pico-8 play session: hold → + tap 🅾

[t = 1 s] hold → ~1s, tap 🅾 ~2×
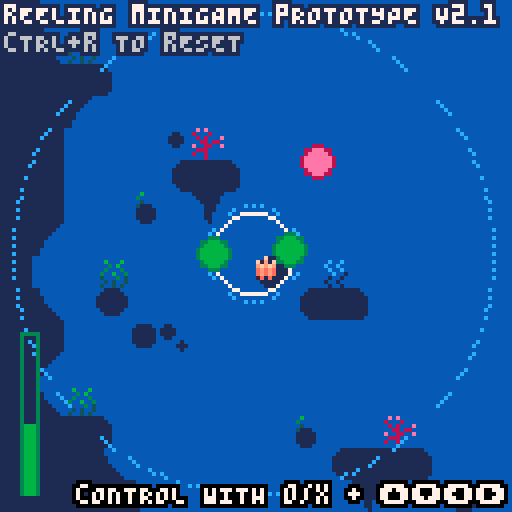
[t = 2 s] hold → ~2s, tap 🅾 ~4×
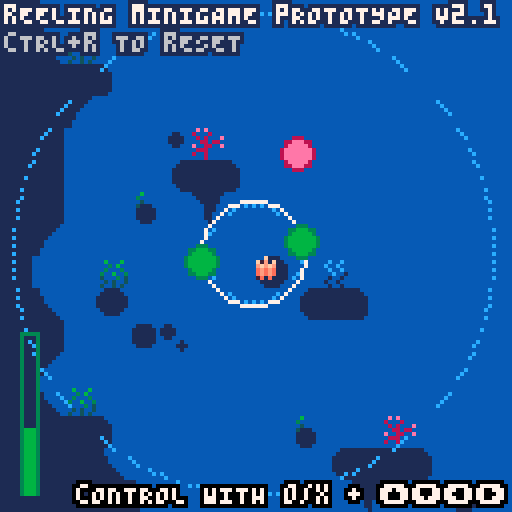
[t = 4 s] hold → ~4s, tap 🅾 ~7×
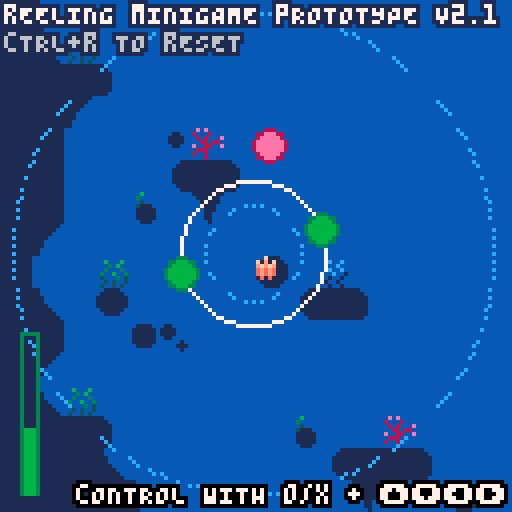
[t = 6 s] hold → ~6s, tap 🅾 ~10×
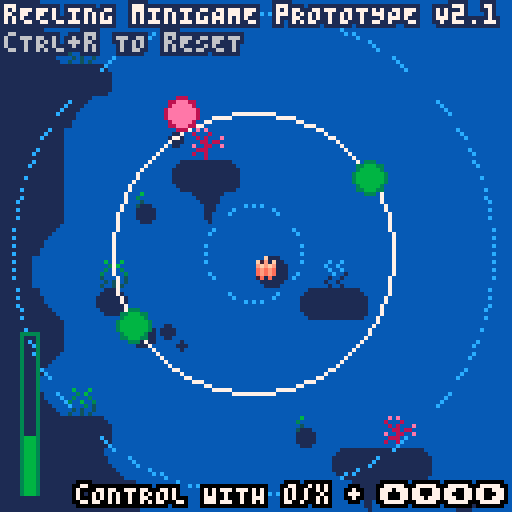
[t = 8 s] hold → ~8s, tap 🅾 ~14×
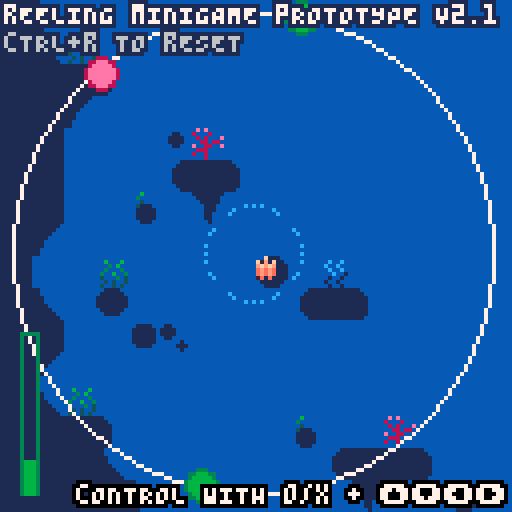

pico-8 cartridge
version 42
__lua__
--fishing game 🐱 
--by alex & kota
-------------------------------

function _init()
 cam={x=0,y=0}
 
 --muffle music
 music(2)
 poke(0x5f41, 15)
 poke(0x5f43, 15)

 --set color palette
 reset_pal()
 --shortcuts to make it easier
	--to reset pal
	p=pal
	rp=reset_pal

 init_reeling()

 --create fish arcetypes
 init_fish()
 
 --set up interactalbes
 --init_interactables()
 
 --set update/draw
 --_upd=update_game
 --_drw=draw_game
 
 --debug
	--add show debug menu item
	menuitem(1,"debug on/off",function()show_debug = not show_debug end)
end


function _update()
	update_reeling()
 
 shake()
end


function _draw()
 cls(2)
 map()
 
 --draw minigame
 if(draw_reeling_mg)then
	 draw_reeling()
 end
 
 if(show_debug)then
	 print_debug()
	 draw_hboxs()
 end
 
 if(t()<6)then
		bprint("rEELING mINIGAME pROTOTYPE V2.1",1,1,15,1)
		bprint("cTRL+r TO rESET",1,8,14,1)
		bprint("cONTROL WITH o/x + ⬆️⬇️⬅️➡️",19,121,15,0)
 end
end


--== random helpers ==----------

--printing

--prints with a border
function bprint(text,x,y,c,bc)
 for i=x-1,x+1 do
  for j=y-1,y+1 do
   print(text,i,j,bc)
  end
 end
 print(text,x,y,c)
end

--prints with a centered border
--(set x=63 to center on screen)
function bprint_cent(str,x,y,c,bc)
 bprint(str,x-(#str*2),y,c,bc)
end


--sprites

--outlined sprite
function ospr(c, n, x, y, w, h, flip_x, flip_y)
	w = w or 1
	h = h or 1
	
	flip_x = flip_x or false
	flip_y = flip_y or false
	
	pal({[0]=c,c,c,c,c,c,c,c,c,c,c,c,c,c,c,c}, 0)
	
	spr(n, x-1, y, w, h, flip_x, flip_y)
	spr(n, x+1, y, w, h, flip_x, flip_y)
	spr(n, x, y-1, w, h, flip_x, flip_y)
	spr(n, x, y+1, w, h, flip_x, flip_y)

	pal(0)
	
	spr(n, x, y, w, h, flip_x, flip_y)
end

--outlined special sprite
function osspr(c, sx, sy, sw, sh, dx, dy, dw, dh, flip_x, flip_y)
	w = w or 1
	h = h or 1
	
	flip_x = flip_x or false
	flip_y = flip_y or false
	
	pal({[0]=c,c,c,c,c,c,c,c,c,c,c,c,c,c,c,c}, 0)
	
	sspr(sx,sy,sw,sh,dx-1,dy,dw,dh,flip_x,flip_y)
	sspr(sx,sy,sw,sh,dx,dy-1,dw,dh,flip_x,flip_y)
	sspr(sx,sy,sw,sh,dx+1,dy,dw,dh,flip_x,flip_y)
	sspr(sx,sy,sw,sh,dx,dy+1,dw,dh,flip_x,flip_y)
	
	pal(0)
	
	sspr(sx,sy,sw,sh,dx,dy,dw,dh,flip_x,flip_y)
end


--prints outlined sprites



--colors

--reset color palette
function reset_pal()
 pal()
 --poke( 0x5f2e, 1 ) --endable hidden colors
 custom_palette = {[0]=0,1,140,12,131,3,139,130,136,14,142,143,15,13,6,7}
 pal( custom_palette, 1 )
end


--== debug stuff ==-------------

--debug
debug={}

show_debug=false

function print_debug()
 for i=1,20 do
  if(debug[i]!=nil) then
   bprint(debug[i],cam.x+1,cam.y+1+(i-1)*6,8,0)
  end
 end
end

function draw_hboxs()
 for i in all(interactables) do
  local hb=i.hbox
  fillp(▒)
  rect(hb.x1,hb.y1,hb.x2,hb.y2,8)
  fillp()
 end
 
-- for i in all(enemies) do
--  local hb=i.hbox
--  fillp(▒)
--  rect(hb.x1,hb.y1,hb.x2,hb.y2,8)
--  fillp()
-- end
-- 
-- local hb=mg_fish.hbox
-- fillp(▒)
-- rect(hb.x1,hb.y1,hb.x2,hb.y2,8)
-- fillp()
end




function col(a,b)
 --check if hb
 --if(a.hb==nil)debug[8]=a.id..":invalid hb"
 --if(b.hb==nil)debug[8]=b.id..":invalid hb"
 ahb=a.hbox
 bhb=b.hbox

 if(
  ((ahb.x1>=bhb.x1 and ahb.x1<=bhb.x2)
  or (ahb.x2>=bhb.x1 and ahb.x2<=bhb.x2))
 and 
  ((ahb.y1>=bhb.y1 and ahb.y1<=bhb.y2)
  or (ahb.y2>=bhb.y1 and ahb.y2<=bhb.y2))
  ) then 
   return true
 end

 return false
end
-->8
-- reeling 
--============================--


function init_reeling()
 do_reeling_mg=true
 draw_reeling_mg=true
 reel_fish_caught=false
 reeling_mg_complete=false
 
 end_countdown=30
end


fish_sound=false
function update_reeling()
 if(not do_reeling_mg)then
  end_countdown-=1
  
  if(end_countdown==0)then
   reel_success2()
  end
 else
 
	 update_wheel()
	 
	 update_reelfish()
	 
	 update_reel_meter()
	 
	  --!! this is temporary and
	 --should be replaced with
	 --proper hitboxes 
	 
	 if(get_distance(reelfish,wpt1)<10
	  or get_distance(reelfish,wpt2)<10)then
	  
	  --print ! above fish
	  show_wow=true
	  
	  --update meter
	  reel_meter+=reel_bonus
	  
	  --manage audio
	  if(not fish_sound)then
	   sfx(45,3)
	   fish_sound=true
	  end
	  
	  if(reel_meter>reel_meter_max)then
	   debug[10]="fish caught!"
	   reel_meter=reel_meter_max
	   reel_success()
	  end
	 else
	  sfx(-1,3)
	  fish_sound=false
	  show_wow=false
	 end
	 
	 debug[1]=get_distance(reelfish,{x=63,y=63})
 end
end


function draw_reeling()
 draw_wheel()
 
 draw_reelfish()
 
 draw_reel_meter()
 
 if(reel_fish_caught)then
  draw_fish_got(uh_um_fish)
 end
end


--== wheel menu ==-----------------

wheel={
  angle=0
 ,spin_rate=.007
 ,retract_rate=.01
 ,radius=10
 ,grow_rate=1
 ,max_r=60
 ,min_r=12
}
wpt1={
 angle=0
 ,x=0,y=0
}
wpt2={
 angle=0.5
 ,x=0,y=0
}

reel_sound=false
function update_wheel()
 --rotate wheel
 if(btn(❎))then
  wheel.angle-=wheel.spin_rate
  if(not reel_sound)then
   sfx(46,2)
   reel_sound=true
  end
 elseif(btn(🅾️))then
  wheel.angle+=wheel.spin_rate
  if(not reel_sound)then
   sfx(47,2)
   reel_sound=true
  end
 else
  sfx(-1,2)
  reel_sound=false
 end
 
 --change wheel radius
 if(btn(⬅️)or btn(⬇️))then
  wheel.radius-=wheel.grow_rate
  if(wheel.radius<wheel.min_r)wheel.radius=wheel.min_r
 end
 if(btn(➡️)or btn(⬆️))then
  wheel.radius+=wheel.grow_rate
  if(wheel.radius>wheel.max_r)wheel.radius=wheel.max_r
 end
end


function draw_wheel()
 xp=cam.x+63
 yp=cam.y+63
 
 --draw outer/inner limit circs
 fillp(▒)
 circ(xp,yp,wheel.min_r,3)
 circ(xp,yp,wheel.max_r,3)
 fillp()
 
 --draw actual wheel
 circ(xp,yp,wheel.radius,15)
 
 --draw points
 wpt1.y=yp+wheel.radius*sin(wheel.angle+wpt1.angle)
 wpt2.y=yp+wheel.radius*sin(wheel.angle+wpt2.angle)
 wpt1.x=xp+wheel.radius*cos(wheel.angle+wpt1.angle)
 wpt2.x=xp+wheel.radius*cos(wheel.angle+wpt2.angle)
 circfill(wpt1.x,wpt1.y,4,6)
 circfill(wpt2.x,wpt2.y,4,6)
 circ(wpt1.x,wpt1.y,4,5)
 circ(wpt2.x,wpt2.y,4,5)
end


--== reeling fish ==------------


reelfish={
 x=63
 ,y=63
 ,rad=45
}


function update_reelfish()
 reelfish.x=cam.x+63+reelfish.rad*cos(t()/7)
 reelfish.y=cam.y+63+reelfish.rad*sin(t()/16)
end


function draw_reelfish()
 --ospr(3,128,reelfish.x,reelfish.y,2,1,false,false)
 circfill(reelfish.x,reelfish.y,4,9)
 circ(reelfish.x,reelfish.y,4,8)

 if(show_wow)bprint("!",reelfish.x+5,reelfish.y-8,8,0)
end


--== reeling meter ==------------


reel_meter_max=40
reel_meter=20
reel_rate=0.1
reel_bonus=0.3

function update_reel_meter()
 --update reel meter
 reel_meter-=reel_rate
  
 --if reel meter <= 0 end
 if(reel_meter<=0) then
  --end minigame
  reel_meter=0
 end
end


function draw_reel_meter()
 local bottom_y=cam.y+123
 rect(5,bottom_y-reel_meter_max,9,bottom_y,5)
 rectfill(6,bottom_y-reel_meter,8,bottom_y,6)
end


--== other helpers ==------------


--win function--
function reel_success()
 do_reeling_mg=false
 sfx(-1,2)
 sfx(-1,3)
 
 music(-1)
 
 shake_i=10
 
 uh_um_fish=rnd(fishes)
end

function reel_success2()
 music(32)

 reel_fish_caught=true
end


--get distance between 2 tables
function get_distance(point1,point2)
 local dx=point2.x-point1.x
 local dy=point2.y-point1.y
 return sqrt(dx*dx+dy*dy)
end


--wait function
function wait(frames) 
 for i = 1,frames do 
  flip() 
 end 
end


--screenshake--
shake_i=0
function shake()
 local shake_x=rnd(shake_i)-(shake_i/2)
 local shake_y=rnd(shake_i)-(shake_i/2)

 --offset the camera
 camera(cam.x+shake_x,cam.y+shake_y)

 --ease shake and return to normal
 shake_i*=.4
 if shake_i<.3 then 
  shake_i=0 
 end
end
-->8
--spawners

--spawning
spawners={}
function make_spawner(id,make_func,make_func_params,rate,range)
 local s={
  id=id,init_rate=rate,rate=rate
  ,range=range or 0
  ,make_func=make_func or function()print("spawner err no make_func")end
  ,make_func_params=make_func_params
  ,f=1
  ,update=function(s)
   s.f+=1
   if(s.f>s.rate) then
    s.make_func(s.make_func_params)
    s.f=1
    s.rate=s.init_rate+rnd(s.range)-(s.range/2)
   end
  end
 }
 add(spawners,s)
end

function update_spawners()
 for s in all(spawners) do 
  s.update(s)
 end
end 
-->8
--== particle system ==--

fxs={} --fx table

--update all fx
function update_fx()
 for fx in all(fxs) do
  --age fxs
  fx.age+=1
  
  --remove timed out fxs
  if(fx.age>fx.life)del(fxs,fx)
  
  --do other udpates
  if(fx.upd!=nil)then
		 fx.upd(fx)
  end
 end
end

--draw all fx
function draw_fx()
 for fx in all(fxs) do
  --if custom draw, do it
  --otherwise color pixel fx.col
  if(fx.draw!=nil)then
   fx.draw(fx)
  else
   pset(fx.x,fx.y,fx.col)
  end
 end
end

--add fx to fx table
---x,y,life,col,upd,drw
function add_fx(x,y,life,col,upd,draw)
 local fx={
   age=0
  ,x=x, y=y
  ,life=life
  ,col=col or 15 --default col=white
  ,upd=upd or nil
  ,draw=draw or nil
 }
 add(fxs,fx)
 return fx
end
-->8
--fish

--[[ fish structure
 name, scale, sprt (sprite #)
 , w, h (sprite width/height)
 ,shinycols
]]--

fishes={
} --arcetype table

--add fish to fishes table
function make_fish(name,sprt,w,h,scale,shinycols)
 add(fishes,
  {name=name
  ,sprt=sprt
  ,w=w,h=h
  ,scale=scale
  ,shinycols=shinycols}
 )
end

--fully populates fishes table
--◆this can be optimized for
--tokens if need be
function init_fish()
 --default scale = 2
 --1x1 fish
 make_fish("moss slug"
  ,135,1,1,2,{{6,3},{5,2},{4,1}})
 make_fish("stromateidae"
  ,136,1,1,2)
 make_fish("darwin fish"
  ,137,1,1,2)
 make_fish("omega fish"
  ,138,1,1,2)
 make_fish("greenback"
  ,139,1,1,2)
 make_fish("shad"
  ,152,1,1,2)
 make_fish("pinktail"
  ,153,1,1,2,{{8,2},{9,3},{2,8},{3,9}})
 make_fish("shrimp"
  ,154,1,1,1,{{12,3},{11,2},{10,4}})
 make_fish("jumbo shrimp"
  ,154,1,1,3,{{12,3},{11,2},{10,4}})
 make_fish("pennon"
  ,155,1,1,2)
 make_fish("pufferfish"
  ,151,1,1,2)
 make_fish("seapony"
  ,134,1,1,2)
  
 --1x2 fish
 make_fish("axolittle"
  ,168,2,1,2)
 make_fish("trout"
  ,184,2,1,2)
  
 --2x2 fish
 make_fish("solfish"
  ,170,2,2,2)
 make_fish("spade"
  ,172,2,2,2)
 make_fish("amgler"
  ,174,2,2,2,{{6,15},{5,15},{4,15},{1,14},{7,13},{11,0},{12,15}})
 
 --xl fish
 make_fish("swordfish"
  ,140,4,2,3,{{3,9},{2,8},{1,7}})
 make_fish("hammerhead"
  ,164,4,2,3,{})
 make_fish("giant squid"
  ,160,4,2,3,{})
 
 
-- make_fish("rainbow trout"
--  ,184,2,1,2)
-- make_fish("betta"
--  ,22,2,1,1)
-- make_fish("bluegill"
--  ,8,1,1,1)  
-- make_fish("goldfish"
--  ,9,1,1,1)
-- make_fish("shad"
--  ,10,1,1,1)
-- make_fish("neon tetra"
--  ,24,1,1,1)
-- make_fish("shrimp"
--  ,25,1,1,1)
-- make_fish("minnow"
--  ,26,1,1,1)
-- make_fish("swordfish"
--  ,11,4,2,1)
end

function find_fish(search_term)
 for f in all(fishes) do
  if(f.sprt==search_term
  or f.name==search_term)then
   return f
  end
 end
end


--== fish display ==------------


function draw_fish_got(fish)
 --debugging shiny
-- fish=find_fish(160)
-- fish.shiny=true
 
 --get fish h and w
 local h=fish.h*8
 local w=fish.w*8
 local scale=fish.scale
 
 --upd scale
 --scale=fish.scale+0.5*sin(t()/4)
 
 --set inverse draw mode + fillp
 poke(0x5f34,0x2)
 --draw border circle
 fillp(▒)
 local circ_rad=65
 circfill(cam.x+64,cam.y+64,circ_rad,1 | 0x1800)
 fillp(█)
 
 --draw fish/lines
 local y=40
 y+=5*sin(t()/2)
 draw_flourish_lines(cam.x+63,cam.y+y+14)
 
 --draw fish
	osspr(0, fish.sprt%16*8,flr(fish.sprt/16)*8
  ,w,h
  ,cam.x+63-w*scale/2,cam.y+y-h*scale/2
  ,w*scale,h*scale)

 --shiny
 if(fish.shiny)set_shiny_pal(fish)
	
 sspr(fish.sprt%16*8,flr(fish.sprt/16)*8
  ,w,h
  ,cam.x+63-w*scale/2,cam.y+y-h*scale/2
  ,w*scale,h*scale)
 
 --complete palette refresh
 rp() 
  
 --print fish info
 bprint_cent("fish caught:",cam.x+63,cam.y+90,15,0)
 if(fish.shiny)then
  bprint_cent("shiny",cam.x+63,cam.y+98,10,0)  
  bprint_cent(fish.name,cam.x+63,cam.y+105,3,0)  
 else
  bprint_cent(fish.name,cam.x+63,cam.y+98,3,0)
 end
end


--item get lines
function draw_flourish_lines(x,y)
	for i=0,16 do
		local s=sin(time() * 2.1 + i/16)
		local c=cos(time() * 2.1 + i/16)
		local ty=y-14
		local r=20
		line(x+s*r,ty+c*r,x+s*40,ty+c*40,15)
	end
end


--shiny pal
function set_shiny_pal(fish)
 if(fish.shinycols==nil)return
 scols=fish.shinycols
 for i=1,#scols do
  pal(scols[i][1],scols[i][2])
 end
end

function reset_shiny_pal(fish)
	if(fish.shinycols==nil)return
 scols=fish.shinycols
 for i=1,#scols do
  pal(scols[i][2],scols[i][1])
 end
end
__gfx__
0077000000770000000077000000770000000770000000000000777777770000eeeeeeee000000000eeeeeeeeeeeeee0066065000050500089230000bbbbbbbb
07cb700007bc70000007cc700007cc7000007cc7000000000007888888887000ecb5bc5d09f0f9000e333333333333d0005550000005000089235660b452377b
07ccb7777bcc70000007cb700007cb7000007cb7000000000078899889988700ebbbbb5d089f98000e336333333353d00404040000ddd00088225550b452377b
07bbbbbbbbbb700000007b700007b7000007bb70000000009978899889988799eb7b7b5d089998000e365533333544d0004440007777777777777777b452377b
77bbb7bbb7bb770000007bb70007b7000007b700000000008878888888888788e5bcb55d008980000e3373333b3373d007aaa7007accccc77ccccca7b442277b
07bbb7bbb7bb7000000007b70007bb770007bb77000000007799999999999977e4aaa44d500800500e337333313373d007baa7007abbbbb77bbbbba7baaaaaab
77bbbbbcbbbb7700000007bb000077bb000077bb000000000778888888888777dddddddd450605400e665666656656d007bbb7007abbbbb77bbbbba7bde7777b
007bbbbbbbb7000000000077000000770000007700000000077777777777777000000000045654000eddddddddddddd0007770007abbffb77bffbba7bde7777b
0007aaaaaa7000000000777bbbbb70000000777bbbbb700000000000000000000077770000040000cccccccccccccccc000006507abbccb77bccbba7bde9998b
007bbbbbbb7000000007cccbbbbbb7000007cccbbbbb700000000000000000000788887001233300bbbbbbbbbbbbbbbb060050057abbbbb77bbbbba7bdd8888b
07bbabbbb70000000007bbbaaaabab700007bbbaaabb700000000000000000000789987001233300bbbbbbbbbbbbbbbb005006057abbbbb77bbbbba7baaaaaab
07babbbbb7000000007b7ba7777a7ab70007bba777ab7000eeeee0007700000099899899012333007777777777777777005000047abbbbb77bbbbba7b567777b
07bbb77bb770000007ba7b7007a707a70007ba707a7a7000ddddd0070070000088777788012233000aa0000000000aa0050060407abbbbb77bbbbba7b567777b
07ab7bc7bbc7000007a77a7007a70070007ba7007a7ab700d7d7d7700455000079999997012233000ab0000000000ab0005454007aaaaaa77aaaaaa7b567777b
07aaaaa7aaa7000000707aa707aa7000007a7a70077ab700ddddd0004606500078888887011222000ab0000000000ab00baaaab07777777777777777b557777b
007777707770000000000777007770000007777000077000777770005000500007777770011111000ab0000000000ab00077770000aaa000000aaa00baaaaaab
3ffffffffffffffffffffff3bbbbbbbb003333000000003200000065000000980cccccccccccccc000dffd0000000000000e000000000300cccccccc0000ddd0
231111111111111111111132bbbbbbbb03211230000003200000065000000980cbbbbbbbbbbbbba700dfed0000ddd00000ded00000123000bbbbbbbb000d000d
213333333333333333333312bbbbbbbb32111123000032000000650000009800cbbbbbbbbbbbbba700dfed000fdedf0000d0d0000b222000bbbbbbbb000d000d
213333333333333333333312aaaaaaaa31111113000320000006500000098000cbbbbbbbbbbbbba700dffd00defffed000ded0000045600077777777000d000d
2133f3333333333333333312aaaaaaaa31111113002100000054000000870000cbbbbbbbbbbbbba700defd007deeed70000e000000445600000000000000ddd0
213f333333333333333333127777777731111113021000000540000008700000cbbbbbbbbbbbbba700defd007fdddf7000ded0000044560000000000000000d0
213f33333333333333333312777777772111111221e0000054e0000087e00000caaaaaaaaaaaaaa700defd007e7f7e7000d0d0000004456000000000000000d0
213f333333333333333333127777777721111112100000004000000070000000077777777777777000dffd007e7e7e7000ded0000000b00600000000000000dd
213f33333333333333333312bcccccca2222222200000000030206050000000000effe00213f3333eeeeeeeeeeeeeeee000e00000cccccc03333331200f0000d
213f33333333333333333312cabbbb7c21111112009880000030005000998800099ee890213f3333effffffeeffffffe00e0e00007bbbb70333333120ee0000d
213f33333333333333333312cbabb7ac311111130fffff007221f54700700700f870078f213f3333ef7ff7feeffffffe0e000e00007aac0033333312dd00000d
2133f3333333333333333312cbba7aac31111113fffffed07721d47707000070fe0000ef213f3333ef7777edef7ff7ede00600e0007aa60033333312dd00000d
213333333333333333333312cbb7baac311111139ffeed807c7777a789999998d970078d213f3333efeeeeedefffffede05460e0007a5c0033333312d000000d
213333333333333333333312cb7aabac3111111389ddd8707b7ba7a798888887088dd890213f3333deeeeeeddeeeeeedabbbba70007a4c0033333312d10000dd
232222222222222222222232c7aaaabcabbbbbba088887007b7ba7a79888888700deed00213f3333dddddddddddddddd0aaaa700007aa40033333312dd1111d0
311111111111111111111113accccccbaaaaaaaa007770007b7ba7a78777777800000000213f3333077007700770077000777000007a4c00333333120dddddd0
66666666666666666666666677777777788879887777777700000033333333333333333333000000122333331100000000000000cffffffcffffffffffffffff
666666666666666666666666777777777888778878888888000002222222222222222222222000001122222211000000000000000cffffc0fffffbbaffffbfff
5555555555555555555555557777777778888888788888880000222111111111111111111222000071111111111000000000000000000000ffffbccbaffbcbff
54545454545454545454545477777777788888887888888800032211111111111111111111223000a7111111111000000000000000000000ffffcffcbafcfcff
4444444444444444444444447777777778888888788888880032211177777777777777771112230077777777111100000000000000000000ffffcbffcbfffcff
7777777774777777777747777777777778888888788888883322117bbb7bbba7bbbba7bb771122337aaa7aaa111110000000000000000000fffffcfffcbbbcff
777777777747777777757777777777777888888878888888222117a7aa7aaaa7aaaaa7aa7a7112227bbb7bbb111111000cffffc000000000ffffffffffcccfff
77777777757777777777577777777777788888887888888811117ba777777777777777777aa711117777777711111110cffffffc00000000ffffffffffffffff
0000000000000000000000007777777777777777bb7acba7007acba7baaaa7bb777777777aba70003333322111111110000000ccffffffffc000000000000000
0090900000c0c00000007a007777777777777777777acba7007acba7777777777ff7ffa77aba7000222222111111110000ccccfffffffffffccccc0000000000
0089900000acc000bbbb7abb77edd77777777777bb7acba7007acba7ba7bbbbb7cf7cfa77aba700011111117111110000cffffffffffffffffffffc000000000
0088900000aac00077777a7777ddd7777ed77777aa7acba7007acba7aa7bbbaa7cc7cca77aba70001111117a11110000fffffcffffffffffffcfffff00000000
050500000505000000007a0077ddd7777dd77777777acba7007acba777777777777777777aba70007777777711100000cfffcfcffcffffcffcfcfffc00000000
0045400000454000bbbb7abb7777777777777777bb7acba7007acba7bbbba7bb7ff7ffa77aba7000aa7aaaa711100000bcffffcffbccccbffcffffcb00000000
000400000004000077777a7777777ed777777777aa7acba7007acba7bbaaa7bb7cf7cfa77aba7000bb7bbbb711000000abccccbfffbbbbfffbccccba00000000
00040000000400000000770077777dd777777777777acba7007acba7777777777aa7aaa77aba700077777777110000000abbbbffffffffffffbbbba000000000
00000000000000000000000009090000b878a7bb7aba7ba7007acba7bbbaa7bbbbbaa7bb7aba700000777700111111110abbbbffffffffffffbbbba0aaabbbba
00000000066666600000000080008000778877777aba7777007a54a777777777777777777aba7000ab7cc7ba01111110abccccbfffbbbbfffbccccbaabbb7ebb
00000000656656660000000008080009b778bbbb7aba7bbb0075cb47b67bbbbbba7bb5b47a6a70007abbbba700111110bcffffcffbccccbffcffffcbbbb7afbb
00000006665565656000000000880880454b6baa7aba7aaa0075cba4aa5b5baaaa7bbb5a7ab5700077aaaa7700011100cfffcfcffcffffcffcfcfffcbb7abfbb
00000065656656566600000090088009744477777aba7777007a6ba474777577775777747aba40007c7777a700011100fffffcffffffffffffcfffffb7abb8bb
0000006656555b656500000008880000de4ee7bb7aba7bb7005acba44bbb574bb4bba7bb7ab470007b7ba7a7000110000cffffffffffffffffffffc0bbbbbbbc
000005654555bca456500000800800007ddd77bb7aba7aa70074b5a4b4a4a4b5bb4aa7bb7a4a70007b7ba7a70001100000ccffffffffffffffffcc00000ab000
0000065554455a454560000000080000777777777aba7777004a4a4747474747747777774ab470007b7ba7a700001000000000ccffffffffcc000000000ab000
0006565544444444565660000011110000060000000000000000000000c111000000000000000000000000007777777700000111111111111100000088000088
056565b5454444545565665001111110005000000030030000600060c7b1c1100011110001100000000110007bcccbb700001111111111111110000080000008
54545bca545445455656556511111111000400000300300000050600bcbcb1110111111011110000001111007aaaaaa700011111111111111111000000000000
454545a5654444556b45645411111111004111000030030000500050ababa1110111111011110000001111007777777700011111111111111111000000000000
5444545555555555bca4444511111111001111100003001005006005ababa1110111111001100000000110000000000000011111111111111111000000000000
44444545454555454a444444011111100011111000100100040005047a1a11110111111000000100000000000000000000011111111111111111000000000000
44444444545454544444444400111100001111100100100000404004011111100011110000001110000000000000000000001111111111111111000080000008
04444444444444444444444000000000000111000010010004004040001111000000000000000100000000000000000000000111111111111110000088000088
000111100000000000000000000000000000000000000000000bc0006060000000eee00000060600000c00c00000000000000000000000000000000000000000
0111111111000000000000000000000000000000000000000cb7ba00505000000eedde000065600000b0000c40000000000000000000003f1000000000000000
111111111111100000000000000000000000000000000000000bba0c05656500ed7dd40e044440000bbb000b0445600000000000000033210000000000000000
1111111111111110000000000000000000000000000000000000bba06656565044de441041555406b7bbb0ba4155550600000000000322100000000000000000
11111111111111100000000000000000000000000000000000c0cba05056565601444101cbbbb450abbbaba0fffeedf000000000003221200000000000000000
1111111111111000000000000000000000000000000000000b00cba044141414001110000aaa40040aaa0ab00dddd00d000000000f32121100000000000033ff
0111111111000000000000000000000000000000000000000b0cba0b01717170000e00000005000000b000ab000e000000000000f221212110000003000f2220
00011110000000000000000000000000000000000000000000baa000000000000000f00000006000000c000a0000f00000000000333322222200002000322200
0000000000000000000000000000000000000000000000000000000000b0b0b000000000000000000cccbc000000f00000000003222223333311112033222100
000000000000000000000000000000000000000000000000000000000acccc0c0000000000000000c7bbabc0000c000000003332232233333333333322211000
00000000000000000000000000000000000000000000000000000000cbccccc0000ff000000ef0000aaa0abc00c7c000332222f7232233333333322311100000
000000000000000000000000000000000000000000000000000000000bb7c7ba0ffeef0f0ff33f090b0b00bb07c7b70c00011177322223333222221122210000
00000000000000000000000000000000000000000000000000000000abbb7bb0e7eddeede722229800c0c0cbc7b7b7b000000011111122222211112011221000
0000000000000000000000000000000000000000000000000000000007abba700dd777d00ddd7780000000ca07b7a70a00000000022211111120002000112000
00000000000000000000000000000000000000000000000000000000c007a00a000e000d000e00080c000cba00ab700000000000003220000020000300001230
0000000000000000000000000000000000000000000000000000000000a00a000000f0000000f00000bbbaa0000a00000000000000033f000003000000000000
00000ee0000000000009999000000000000000000000000000ffdd00000000000000009000000000000000005544000000000000000000000000000000000000
0000e90000000000098888889000000900000000000000fffeed00000000000f00009800090000000000005564000000000000cc000000000007700000000000
000e9800000000009870000089000998000ee00000000feeedd0000000000ffe099980098000ccc0000005664000000000000cbba00000000070070000000000
00e9889000000000800088890799870000edde000000feddd7000000000ffde099f79988000c999800005556640005500000cbbba00000000700007000000000
099877800009999080097077888870890eddde000fffeddd7700000000fddd0099779999999999870005666555505665000aaaaaaaa00000cc00065550000000
977999999098888970970000000778000edd70fffeeeddddd77ff0000eddd700899998889887888705565566666566400abbddbbddba0aa0fc00654445000066
799888888988888877800000988887900ed7efeddddddddddddddff0eddd700008878777877077705665f75666646400abf7bddbbddbadda0006545444550545
9888888888d7777870000009870007890e7ffdddddddddddddddddddddd7000000000890089000004565775665546400ab77bddbbddbddda00654f1444444450
7dd888888d7deed7000998877000007800fedddddddddddeeeeeeeeeeee7000000000056560000000446556656446640aaaaa77aa77a77770044511444114150
877dddddd7def7ed77887000000000000feddd777dddddeefffe77e007eef00000044444456000000004555554004664077a77aa77a707700004455411140415
9887777770de77ed00000000000000000fddd700077ddeef0007dd00007ef0006445555554440046000044454000044000077777777000000600041111400044
09888880000deed778009900000000000fdeed700007ddee00007de00007ef00057f9999ccc564600000046400000000000007aa700000000055411114050000
0098889000007770078888900009989900e7fe7000007ddde000007f00007ee000558888999c4850000000560000000000000077000000000000544440000000
0009980000000000000077899988887000e77e700000077ddef000000000077e654bbbbbccc40495000000046000000000000000000000000000005110000000
0000e900000000000000007887000700000ee700000000077ddf0000000000000000450004500044000000000000000000000000000000000000000551000000
00000ee0000000000000000000000000000000000000000000000000000000000000046000600000000000000000000000000000000000000000000000000000
66666666666666666666666666666666666666666666666666666666000000000000000000000000000000000000000000000000000000000000000000000000
66666666666666666666666666666666666666666666666666666666000000000000000000000000000000000000000000000000000000000000000000000000
66666666666666666666666666666666666666666666666666666666000000000000000000000000000000000000000000000000000000000000000000000000
66666666666666666666666666666666666666666666666666666666000000000000000000000000000000000000000000000000000000000000000000000000
66666666666666666666666666666666666666666666666666666666000000000000000000000000000000000000000000000000000000000000000000000000
66666ff6666666666666666666666666666666666666666666666666000000000000000000000000000000000000000000000000000000000000000000000000
66666fff666666666666666666666666666666666666666666666666000000000000000000000000000000000000000000000000000000000000000000000000
66666fff666666666666666666666666fff666666666666666666666000000000000000000000000000000000000000000000000000000000000000000000000
666666ff66666666666666666666666ffff6666666666fffff666666000000000000000000000000000000000000000000000000000000000000000000000000
666666ff6666666666fffffff66666fff66666666666ffffff666666000000000000000000000000000000000000000000000000000000000000000000000000
666666fff66666666fffffffff666fff66666666666ffff6fff66666000000000000000000000000000000000000000000000000000000000000000000000000
6666666fff6666666fff6666ff666ff666666666666fff66fff66666000000000000000000000000000000000000000000000000000000000000000000000000
66666666ff666666fff66666ff666ff66666ffff66fff666fff66666000000000000000000000000000000000000000000000000000000000000000000000000
66666666ff666666ff666666ff666ff66666ffff66ff6666ff666666000000000000000000000000000000000000000000000000000000000000000000000000
66666666ff66666fff666666ff666ff66666fff666ff6666ff666666000000000000000000000000000000000000000000000000000000000000000000000000
66666666ff66666ff6666666ff666fff66666ff666ff6666ff666666000000000000000000000000000000000000000000000000000000000000000000000000
66666666fff6666ff6666666ff6666ff66666ff666ff6666ff666666000000000000000000000000000000000000000000000000000000000000000000000000
666666666ff6ff6ff666666fff6666fff6666ff666fff66fff666666000000000000000000000000000000000000000000000000000000000000000000000000
666666666fffff6fff66666ff666666fff66fff6666fff6ff6666666000000000000000000000000000000000000000000000000000000000000000000000000
666666666ffff666ff6666fff6666666ffffff66666ffffff6666666000000000000000000000000000000000000000000000000000000000000000000000000
666666666ff66666ffffffff666666666ffff66666666ffff6666666000000000000000000000000000000000000000000000000000000000000000000000000
6666666666666666fffffff666666666666666666666666666666666000000000000000000000000000000000000000000000000000000000000000000000000
66666666666666666666666666666666666666666666666666666666000000000000000000000000000000000000000000000000000000000000000000000000
66666666666666666666666666666666666666666666666666666666000000000000000000000000000000000000000000000000000000000000000000000000
66666666666666666666666666666666666666666666666666666666000000000000000000000000000000000000000000000000000000000000000000000000
66666666666666666666666666666666666666666666666666666666000000000000000000000000000000000000000000000000000000000000000000000000
66666666666666666666666666666666666666666666666666666666000000000000000000000000000000000000000000000000000000000000000000000000
66666666666666666666666666666666666666666666666666666666000000000000000000000000000000000000000000000000000000000000000000000000
66666666666666666666666666666666666666666666666666666666000000000000000000000000000000000000000000000000000000000000000000000000
66666666666666666666666666666666666666666666666666666666000000000000000000000000000000000000000000000000000000000000000000000000
66666666666666666666666666666666666666666666666666666666000000000000000000000000000000000000000000000000000000000000000000000000
66666666666666666666666666666666666666666666666666666666000000000000000000000000000000000000000000000000000000000000000000000000
__map__
7d7e000000000000000000000000000000000000000000000000000000000000000000000000000000000000000000000000000000000000000000000000000000000000000000000000000000000000000000000000000000000000000000000000000000000000000000000000000000000000000000000000000000000000
7d4b760000000000000000000000000000000000000000000000000000000000000000000000000000000000000000000000000000000000000000000000000000000000000000000000000000000000000000000000000000000000000000000000000000000000000000000000000000000000000000000000000000000000
7d7d7d7e00000000000000000000000000000000000000000000000000000000000000000000000000000000000000000000000000000000000000000000000000000000000000000000000000000000000000000000000000000000000000000000000000000000000000000000000000000000000000000000000000000000
7d7d5b0000000000000000000000000000000000000000000000000000000000000000000000000000000000000000000000000000000000000000000000000000000000000000000000000000000000000000000000000000000000000000000000000000000000000000000000000000000000000000000000000000000000
7d7d0000007a6300000000000000000000000000000000000000000000000000000000000000000000000000000000000000000000000000000000000000000000000000000000000000000000000000000000000000000000000000000000000000000000000000000000000000000000000000000000000000000000000000
7d7d0000007c7d7e000000000000000000000000000000000000000000000000000000000000000000000000000000000000000000000000000000000000000000000000000000000000000000000000000000000000000000000000000000000000000000000000000000000000000000000000000000000000000000000000
7d7d000074006b00000000000000000000000000000000000000000000000000000000000000000000000000000000000000000000000000000000000000000000000000000000000000000000000000000000000000000000000000000000000000000000000000000000000000000000000000000000000000000000000000
7d5b000000000000000000000000000000000000000000000000000000000000000000000000000000000000000000000000000000000000000000000000000000000000000000000000000000000000000000000000000000000000000000000000000000000000000000000000000000000000000000000000000000000000
7d00007600000000770075000000000000000000000000000000000000000000000000000000000000000000000000000000000000000000000000000000000000000000000000000000000000000000000000000000000000000000000000000000000000000000000000000000000000000000000000000000000000000000
7d4b007300000000007c7d7e0000000000000000000000000000000000000000000000000000000000000000000000000000000000000000000000000000000000000000000000000000000000000000000000000000000000000000000000000000000000000000000000000000000000000000000000000000000000000000
7d7d000078790000000000000000000000000000000000000000000000000000000000000000000000000000000000000000000000000000000000000000000000000000000000000000000000000000000000000000000000000000000000000000000000000000000000000000000000000000000000000000000000000000
7d5b000000000000000000000000000000000000000000000000000000000000000000000000000000000000000000000000000000000000000000000000000000000000000000000000000000000000000000000000000000000000000000000000000000000000000000000000000000000000000000000000000000000000
7d4b760000000000000000000000000000000000000000000000000000000000000000000000000000000000000000000000000000000000000000000000000000000000000000000000000000000000000000000000000000000000000000000000000000000000000000000000000000000000000000000000000000000000
7d7d7d7e00000000007400006300000000000000000000000000000000000000000000000000000000000000000000000000000000000000000000000000000000000000000000000000000000000000000000000000000000000000000000000000000000000000000000000000000000000000000000000000000000000000
7d7d7d4b0000000000007c7d7d7e000000000000000000000000000000000000000000000000000000000000000000000000000000000000000000000000000000000000000000000000000000000000000000000000000000000000000000000000000000000000000000000000000000000000000000000000000000000000
7d7d7d7d7e0000000000006b0000770000000000000000000000000000000000000000000000000000000000000000000000000000000000000000000000000000000000000000000000000000000000000000000000000000000000000000000000000000000000000000000000000000000000000000000000000000000000
